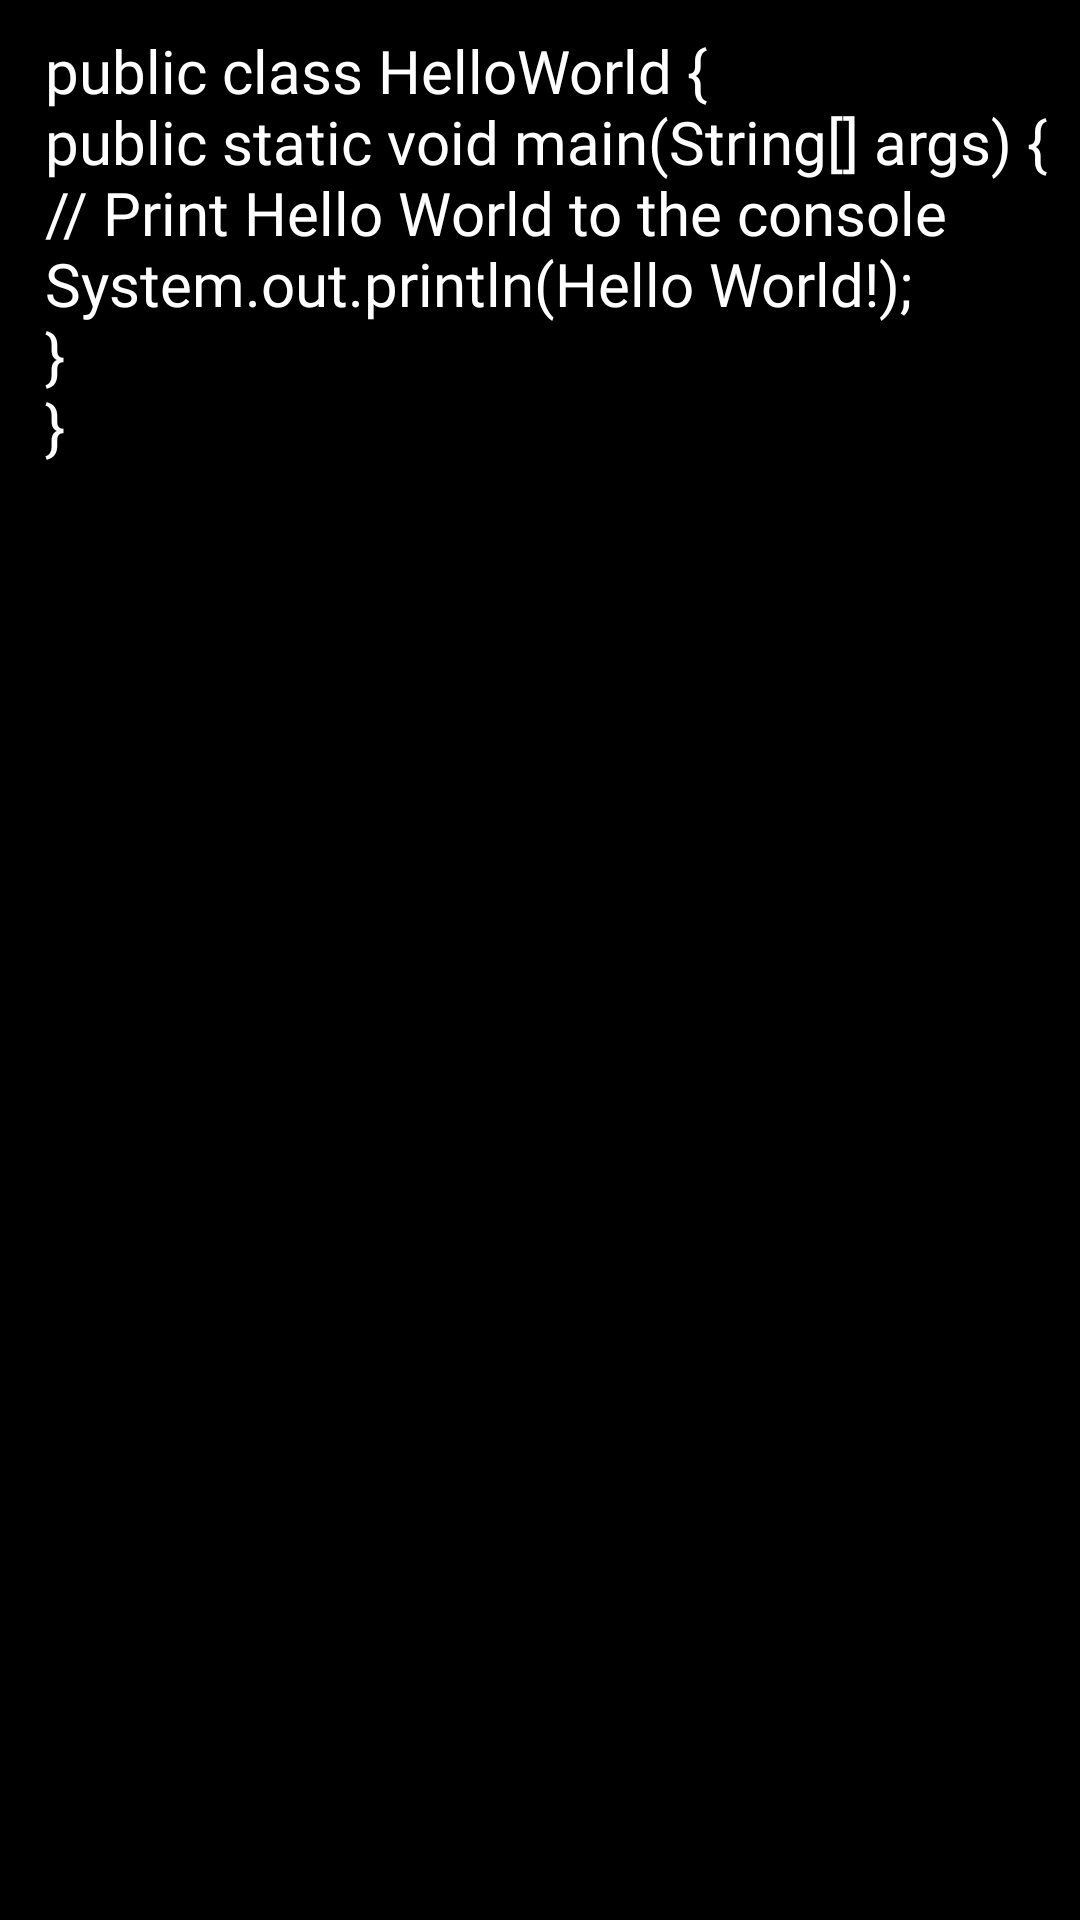

Android layout source for this screen:
<!-- AndroidManifest.xml: application theme Base.Theme.Nav_bar_module_java_tutorial. -->
<!-- res/layout/fragment_show_program.xml -->
<?xml version="1.0" encoding="utf-8"?>
<FrameLayout xmlns:android="http://schemas.android.com/apk/res/android"
    xmlns:tools="http://schemas.android.com/tools"
    android:layout_width="match_parent"
    android:background="@color/black"
    android:layout_height="match_parent"
    tools:context=".ProgramAndSyntaxFragment.ShowProgramSyntaxActivity">

    <TextView
        android:id="@+id/program"
        android:layout_width="wrap_content"
        android:layout_height="wrap_content"
        android:textColor="@color/white"
        android:textSize="20dp"
        android:layout_margin="10dp"
        android:fontFamily="@font/roboto_medium"
        android:textStyle="normal"
        android:text="@string/hello_world_program"/>

</FrameLayout>
<!-- resources referenced by this layout -->
<resources>
  <color name="black">#FF000000</color>
  <color name="white">#FFFFFFFF</color>
  <string name="hello_world_program">
  public class HelloWorld {\n
      public static void main(String[] args) {\n
          // Print Hello World to the console\n
          System.out.println("Hello World!");\n
      }\n
  }\n
  </string>
  <style name="Base.Theme.Nav_bar_module_java_tutorial." parent="Theme.MaterialComponents.DayNight.DarkActionBar">
          
          <item name="colorPrimary">@color/purple_500</item>
          <item name="colorPrimaryVariant">@color/purple_700</item>
          <item name="colorOnPrimary">@color/white</item>
          
          <item name="colorSecondary">@color/teal_200</item>
          <item name="colorSecondaryVariant">@color/teal_700</item>
          <item name="colorOnSecondary">@color/black</item>
          <item name="android:statusBarColor">#231a6c</item>
          
          
      </style>
  <color name="purple_500">#FF6200EE</color>
  <color name="purple_700">#FF3700B3</color>
  <color name="teal_200">#FF03DAC5</color>
  <color name="teal_700">#FF018786</color>
</resources>
